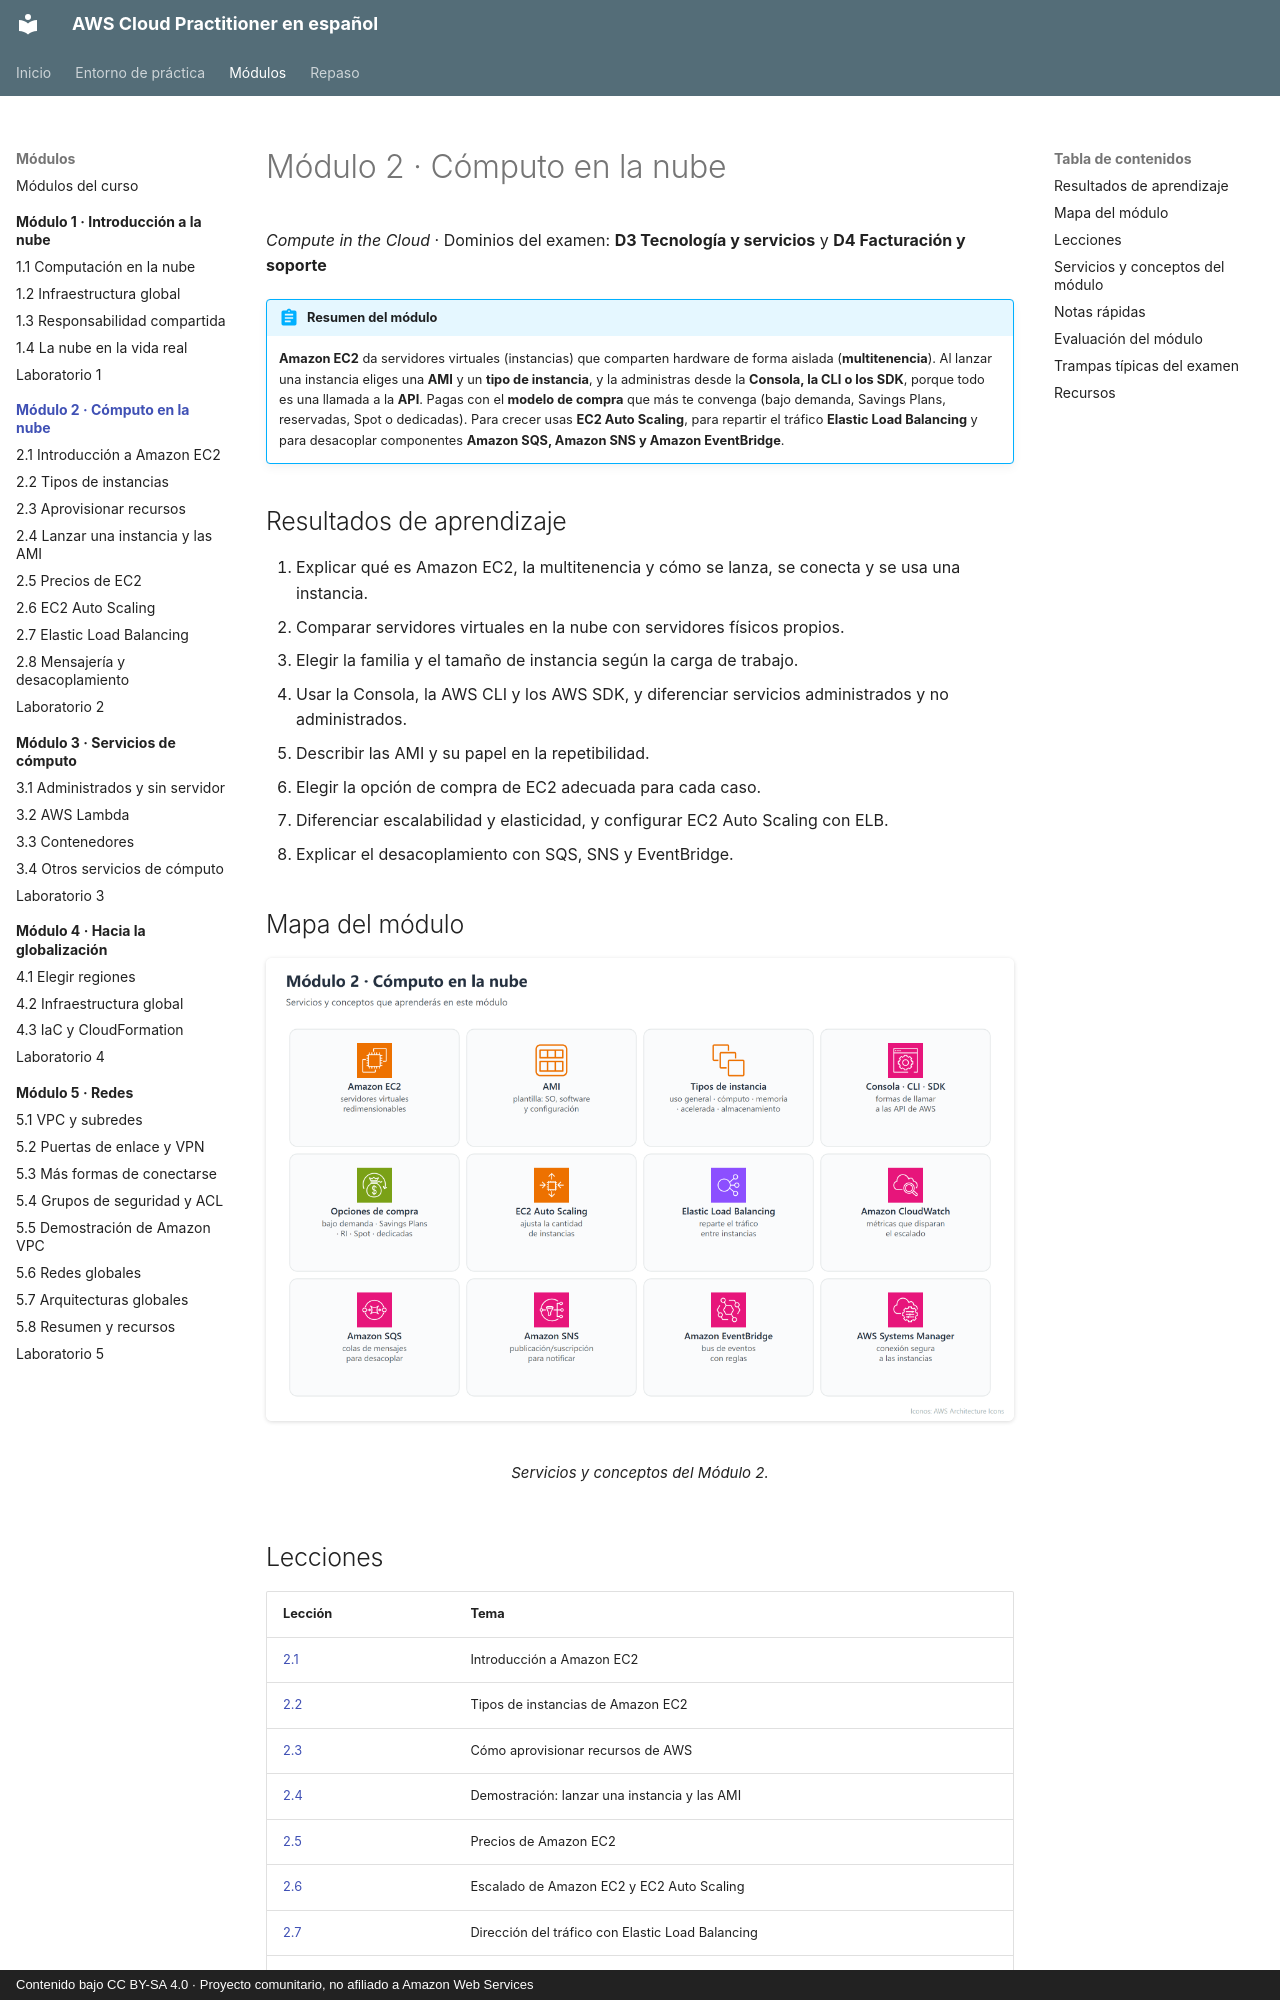

repository: CesarLoor/aws-cloud-practitioner-es · page: modulo-02/index.html · generator: mkdocs · copyright: Contenido bajo CC BY-SA 4.0 · Proyecto comunitario, no afiliado a Amazon Web Services

# Módulo 2 · Cómputo en la nube

*Compute in the Cloud* · Dominios del examen: **D3 Tecnología y servicios** y **D4 Facturación y soporte**

!!! abstract "Resumen del módulo"
    **Amazon EC2** da servidores virtuales (instancias) que comparten hardware de forma aislada (**multitenencia**). Al lanzar una instancia eliges una **AMI** y un **tipo de instancia**, y la administras desde la **Consola, la CLI o los SDK**, porque todo es una llamada a la **API**. Pagas con el **modelo de compra** que más te convenga (bajo demanda, Savings Plans, reservadas, Spot o dedicadas). Para crecer usas **EC2 Auto Scaling**, para repartir el tráfico **Elastic Load Balancing** y para desacoplar componentes **Amazon SQS, Amazon SNS y Amazon EventBridge**.

## Resultados de aprendizaje

1. Explicar qué es Amazon EC2, la multitenencia y cómo se lanza, se conecta y se usa una instancia.
2. Comparar servidores virtuales en la nube con servidores físicos propios.
3. Elegir la familia y el tamaño de instancia según la carga de trabajo.
4. Usar la Consola, la AWS CLI y los AWS SDK, y diferenciar servicios administrados y no administrados.
5. Describir las AMI y su papel en la repetibilidad.
6. Elegir la opción de compra de EC2 adecuada para cada caso.
7. Diferenciar escalabilidad y elasticidad, y configurar EC2 Auto Scaling con ELB.
8. Explicar el desacoplamiento con SQS, SNS y EventBridge.

## Mapa del módulo

<figure markdown="span">
  ![Mapa del Módulo 2](../img/m2/m2-mapa.png)
  <figcaption>Servicios y conceptos del Módulo 2.</figcaption>
</figure>

## Lecciones

| Lección | Tema |
| --- | --- |
| [2.1](2-1-introduccion-ec2.md) | Introducción a Amazon EC2 |
| [2.2](2-2-tipos-instancias.md) | Tipos de instancias de Amazon EC2 |
| [2.3](2-3-aprovisionar-recursos.md) | Cómo aprovisionar recursos de AWS |
| [2.4](2-4-lanzar-instancia-ami.md) | Demostración: lanzar una instancia y las AMI |
| [2.5](2-5-precios-ec2.md) | Precios de Amazon EC2 |
| [2.6](2-6-auto-scaling.md) | Escalado de Amazon EC2 y EC2 Auto Scaling |
| [2.7](2-7-elastic-load-balancing.md) | Dirección del tráfico con Elastic Load Balancing |
| [2.8](2-8-mensajeria-desacoplamiento.md) | Mensajería, colas y desacoplamiento |
| [Laboratorio 2](laboratorio.md) | Servidor web en EC2 y mensajería con SQS y SNS |
